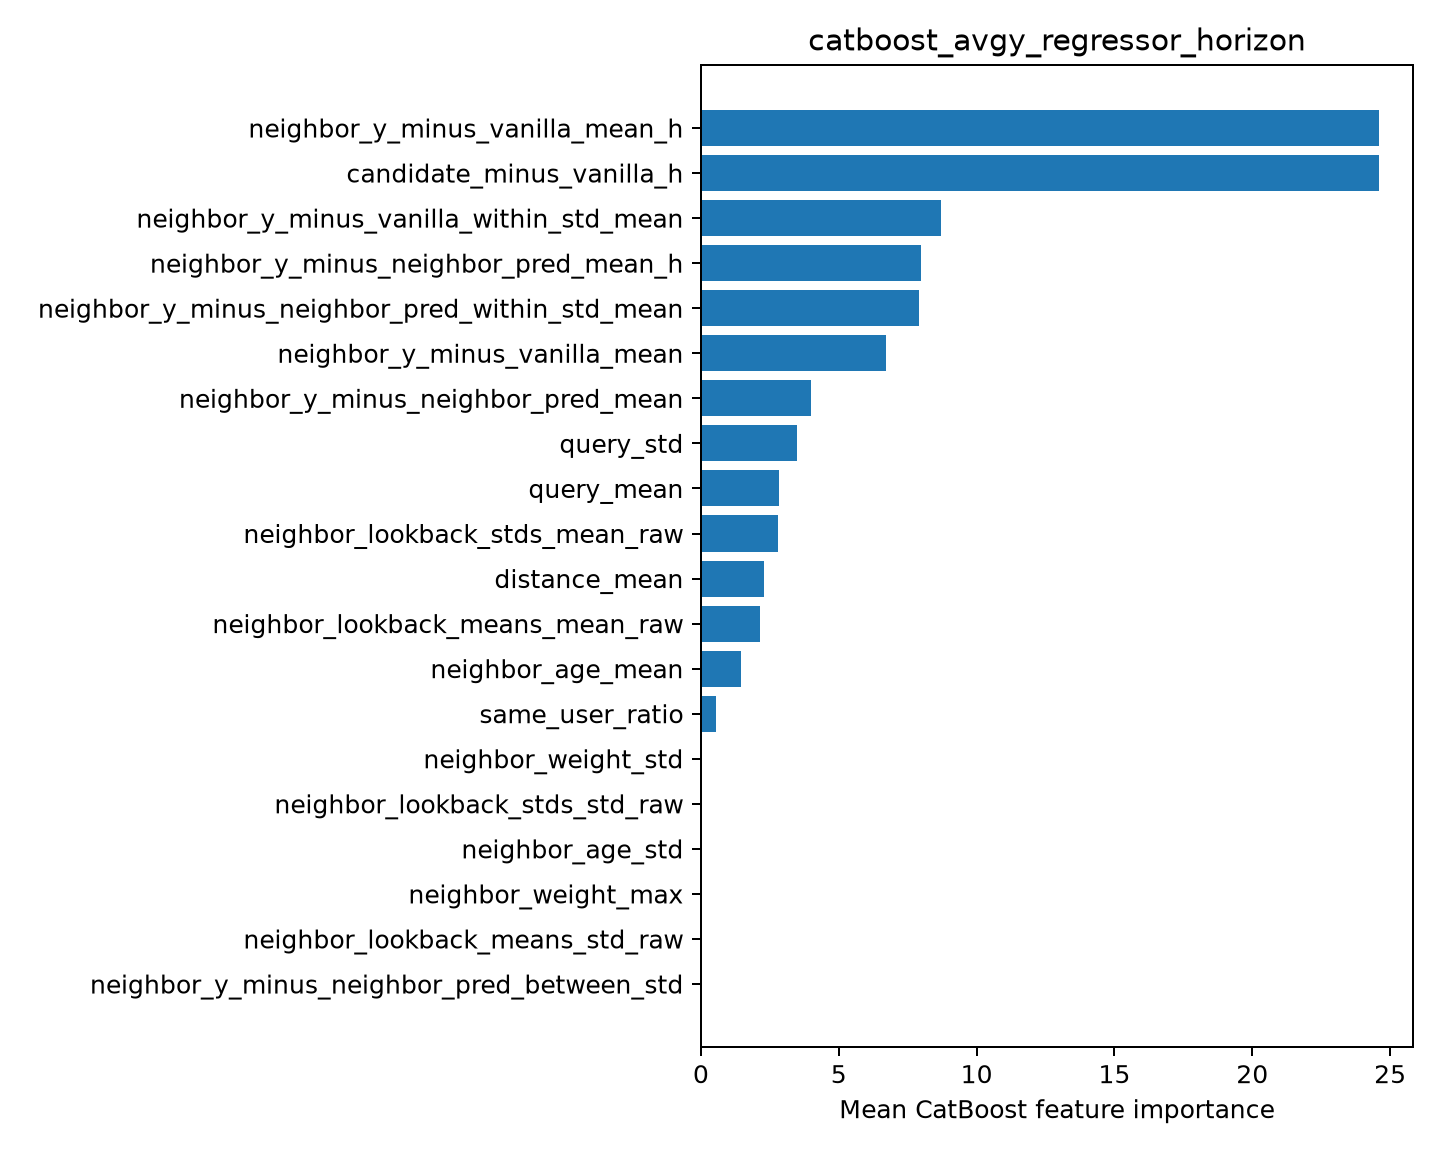

The table this chart was drawn from, first rows:
feature, importance
neighbor_y_minus_vanilla_mean_h, 24.6
candidate_minus_vanilla_h, 24.59
neighbor_y_minus_vanilla_within_std_mean, 8.708
neighbor_y_minus_neighbor_pred_mean_h, 7.981
neighbor_y_minus_neighbor_pred_within_st…, 7.91
neighbor_y_minus_vanilla_mean, 6.697
neighbor_y_minus_neighbor_pred_mean, 3.983
query_std, 3.48
query_mean, 2.843
neighbor_lookback_stds_mean_raw, 2.784
distance_mean, 2.281
neighbor_lookback_means_mean_raw, 2.149
neighbor_age_mean, 1.459
same_user_ratio, 0.535
neighbor_weight_std, 0.0
neighbor_lookback_stds_std_raw, 0.0
neighbor_age_std, 0.0
neighbor_weight_max, 0.0
neighbor_lookback_means_std_raw, 0.0
neighbor_y_minus_neighbor_pred_between_s…, 0.0
